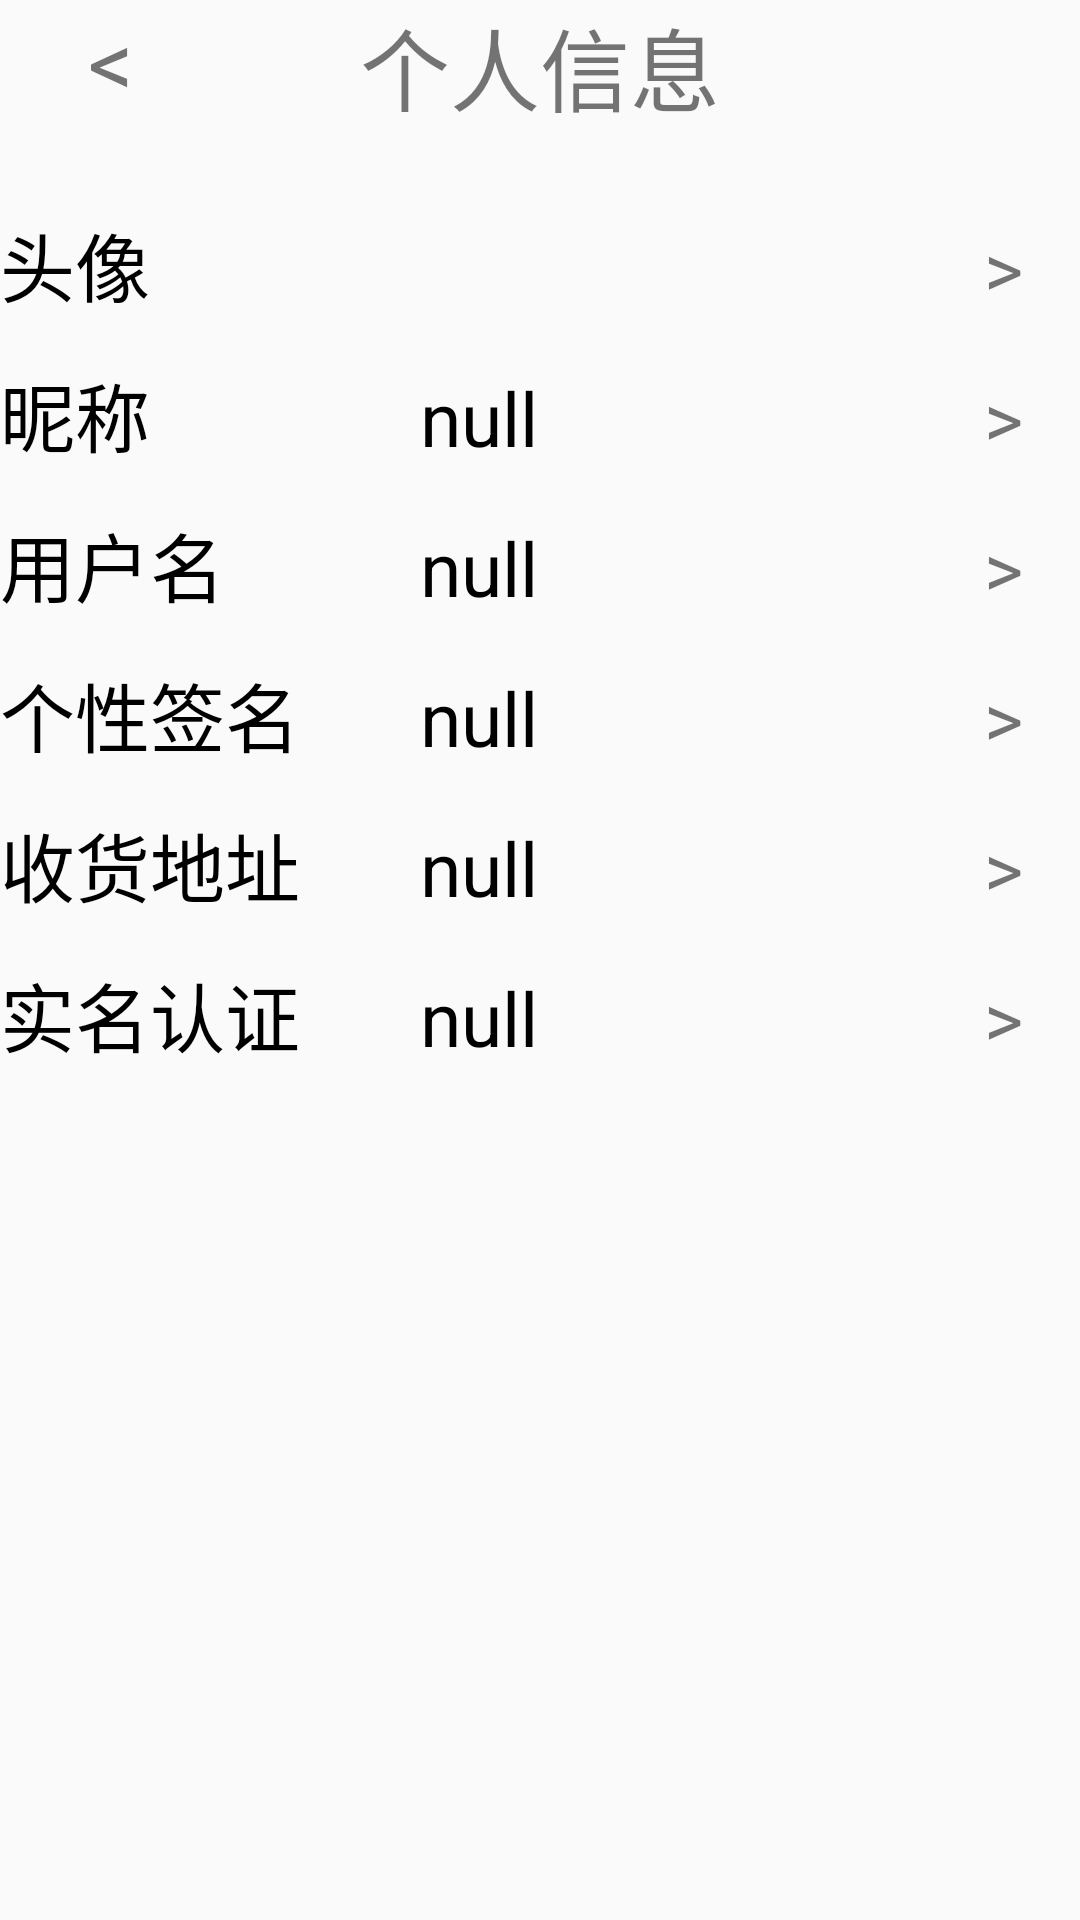

The Android layout XML behind this screen, and the referenced resources:
<!-- AndroidManifest.xml: application theme AppTheme -->
<!-- res/layout/activity_my_personalinfo.xml -->
<?xml version="1.0" encoding="utf-8"?>
<androidx.constraintlayout.widget.ConstraintLayout xmlns:android="http://schemas.android.com/apk/res/android"
    xmlns:app="http://schemas.android.com/apk/res-auto"
    xmlns:tools="http://schemas.android.com/tools"
    android:layout_width="match_parent"
    android:layout_height="match_parent"
    tools:context=".ui.home.PersonalinfoActivity">


    <LinearLayout
        android:layout_width="match_parent"
        android:layout_height="wrap_content"
        app:layout_constraintEnd_toEndOf="parent"
        app:layout_constraintStart_toStartOf="parent"
        app:layout_constraintTop_toTopOf="parent">

        <TextView
            android:id="@+id/back"
            android:layout_width="wrap_content"
            android:layout_height="wrap_content"
            android:text="    &#060;"
            android:textSize="30dp" />
    </LinearLayout>

    <LinearLayout
        android:layout_width="match_parent"
        android:layout_height="wrap_content"
        android:gravity="center"
        app:layout_constraintEnd_toEndOf="parent"
        app:layout_constraintStart_toStartOf="parent"
        app:layout_constraintTop_toTopOf="parent">

        <TextView
            android:layout_width="wrap_content"
            android:layout_height="wrap_content"
            android:text="个人信息"
            android:textSize="30dp" />
    </LinearLayout>

    <LinearLayout
        android:id="@+id/liqiang"
        android:layout_width="match_parent"
        android:layout_height="wrap_content"
        android:orientation="vertical"
        android:paddingTop="70dp"
        app:layout_constraintTop_toTopOf="parent"
        tools:layout_editor_absoluteX="-16dp">


        <LinearLayout
            android:layout_width="match_parent"
            android:layout_height="50dp"
            android:orientation="horizontal">

            <TextView
                android:id="@+id/pslinfo_button_photo"
                android:layout_width="wrap_content"
                android:layout_height="wrap_content"
                android:gravity="left"
                android:text="头像"
                android:textColor="#000"
                android:textSize="25dp" />

            <TextView
                android:id="@+id/pslinfo_textview_photo"
                android:layout_width="wrap_content"
                android:layout_height="wrap_content"
                android:layout_weight="1"
                android:gravity="right"
                android:text="&#062;   "
                android:textSize="25dp"
                 />
        </LinearLayout>

        <LinearLayout
            android:layout_width="match_parent"
            android:layout_height="50dp"
            android:orientation="horizontal">

            <TextView
                android:id="@+id/pslinfo_text_nickname"
                android:layout_width="wrap_content"
                android:layout_height="wrap_content"
                android:text="昵称"
                android:textColor="#000000"
                android:textSize="25dp" />

            <TextView
                android:layout_width="wrap_content"
                android:layout_height="wrap_content"
                android:layout_marginLeft="40dp"
                android:text="&#12288;&#12288;"
                android:textColor="#000000"
                android:textSize="25dp" />

            <TextView
                android:id="@+id/pslinfo_textview_nickname"
                android:layout_width="wrap_content"
                android:layout_height="wrap_content"
                android:text="null"
                android:textColor="#000000"
                android:textSize="25dp" />

            <TextView
                android:id="@+id/pslinfo_button_nickname"
                android:layout_width="wrap_content"
                android:layout_height="wrap_content"
                android:layout_weight="1"
                android:gravity="right"
                android:text="&#062;   "
                android:textSize="25dp"
                />

        </LinearLayout>

        <LinearLayout
            android:layout_width="match_parent"
            android:layout_height="50dp"
            android:orientation="horizontal">

            <TextView
                android:id="@+id/pslinfo_text_userid"
                android:layout_width="wrap_content"
                android:layout_height="wrap_content"
                android:text="用户名"
                android:textColor="#000000"
                android:textSize="25dp" />

            <TextView
                android:layout_width="wrap_content"
                android:layout_height="wrap_content"
                android:layout_marginLeft="40dp"
                android:text="&#12288;"
                android:textColor="#000000"
                android:textSize="25dp" />

            <TextView
                android:id="@+id/pslinfo_textview_userid"
                android:layout_width="wrap_content"
                android:layout_height="wrap_content"
                android:text="null"
                android:textColor="#000000"
                android:textSize="25dp" />

            <TextView
                android:id="@+id/pslinfo_button_userid"
                android:layout_width="wrap_content"
                android:layout_height="wrap_content"
                android:layout_weight="1"
                android:gravity="right"
                android:text="&#062;   "
                android:textSize="25dp"
                />

        </LinearLayout>

        <LinearLayout
            android:layout_width="match_parent"
            android:layout_height="50dp"
            android:orientation="horizontal">

            <TextView
                android:id="@+id/pslinfo_text_signature"
                android:layout_width="wrap_content"
                android:layout_height="wrap_content"
                android:text="个性签名"
                android:textColor="#000000"
                android:textSize="25dp" />

            <TextView
                android:id="@+id/pslinfo_textview_signature"
                android:layout_width="wrap_content"
                android:layout_height="wrap_content"
                android:layout_marginLeft="40dp"
                android:text="null"
                android:textColor="#000000"
                android:textSize="25dp" />

            <TextView
                android:id="@+id/pslinfo_button_signature"
                android:layout_width="wrap_content"
                android:layout_height="wrap_content"
                android:layout_weight="1"
                android:gravity="right"
                android:text="&#062;   "
                android:textSize="25dp"
                />

        </LinearLayout>

        <LinearLayout
            android:layout_width="match_parent"
            android:layout_height="50dp"
            android:orientation="horizontal">

            <TextView
                android:id="@+id/pslinfo_text_address"
                android:layout_width="wrap_content"
                android:layout_height="wrap_content"
                android:text="收货地址"
                android:textColor="#000000"
                android:textSize="25dp" />

            <TextView
                android:id="@+id/pslinfo_textview_address"
                android:layout_width="wrap_content"
                android:layout_height="wrap_content"
                android:layout_marginLeft="40dp"
                android:text="null"
                android:textColor="#000000"
                android:textSize="25dp" />

            <TextView
                android:id="@+id/pslinfo_button_address"
                android:layout_width="wrap_content"
                android:layout_height="wrap_content"
                android:layout_weight="1"
                android:gravity="right"
                android:text="&#062;   "
                android:textSize="25dp"
                />

        </LinearLayout>

        <LinearLayout
            android:layout_width="match_parent"
            android:layout_height="50dp"
            android:orientation="horizontal">

            <TextView
                android:id="@+id/pslinfo_text_verified"
                android:layout_width="wrap_content"
                android:layout_height="wrap_content"
                android:text="实名认证"
                android:textColor="#000000"
                android:textSize="25dp" />

            <TextView
                android:id="@+id/pslinfo_textview_verified"
                android:layout_width="wrap_content"
                android:layout_height="wrap_content"
                android:layout_marginLeft="40dp"
                android:text="null"
                android:textColor="#000000"
                android:textSize="25dp" />

            <TextView
                android:id="@+id/pslinfo_button_verified"
                android:layout_width="wrap_content"
                android:layout_height="wrap_content"
                android:layout_weight="1"
                android:gravity="right"
                android:text="&#062;   "
                android:textSize="25dp"
                />

        </LinearLayout>

    </LinearLayout>


</androidx.constraintlayout.widget.ConstraintLayout>
<!-- resources referenced by this layout -->
<resources>
  <style name="AppTheme" parent="Theme.AppCompat.Light.DarkActionBar">
          
          <item name="colorPrimary">@color/colorPrimary</item>
          <item name="colorPrimaryDark">@color/colorPrimaryDark</item>
          <item name="colorAccent">@color/colorAccent</item>
  
      </style>
  <color name="colorPrimary">#03A9F4</color>
  <color name="colorPrimaryDark">#03A8F4</color>
  <color name="colorAccent">#D81B60</color>
</resources>
